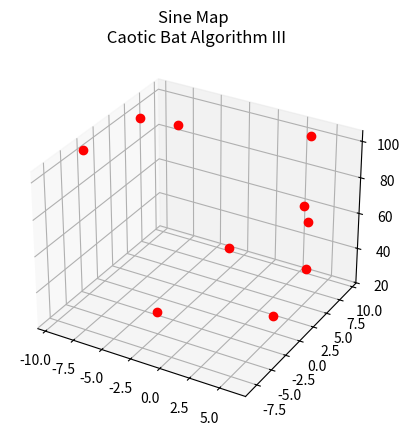
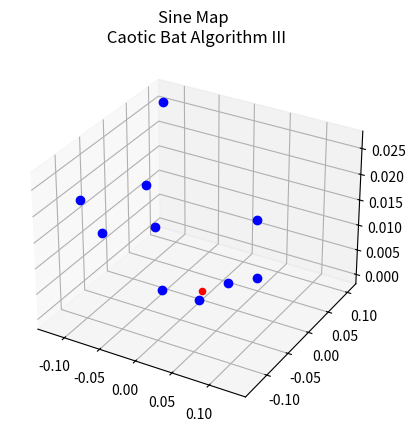

Write Python code to recreate these figures, in order.
# Kaos eklenmiş yarasa algoritması
#A değeri sine map ile güncellenmektedir.
import math
import random
import matplotlib.pyplot as plt
from mpl_toolkits.mplot3d import axes3d
fig=plt.figure()
ax=fig.add_subplot(111,projection='3d')

def amacfonksiyonu(x1,x2):
    return x1**2+x2**2
YarasaSayisi=10;IterasyonSayisi=10000
Fmin=0;Fmax=2;AltLimit=-10;UstLimit=10
V=[0.0,0.0,0.0,0.0,0.0,0.0,0.0,0.0,0.0,0.0]
F=[0.0,0.0,0.0,0.0,0.0,0.0,0.0,0.0,0.0,0.0]
X1=[0.0,0.0,0.0,0.0,0.0,0.0,0.0,0.0,0.0,0.0]
X2=[0.0,0.0,0.0,0.0,0.0,0.0,0.0,0.0,0.0,0.0]
r=0.8
Y=[0.0,0.0,0.0,0.0,0.0,0.0,0.0,0.0,0.0,0.0]
eniyikonum=[0.0,0.0]
eniyiAFdegeri=0.0
for j in range(10):
    X1[j]=AltLimit+(UstLimit-AltLimit)*random.uniform(0,1)
    X2[j] = AltLimit + (UstLimit - AltLimit) * random.uniform(0, 1)
    Y[j]=amacfonksiyonu(X1[j],X2[j])
    if j==0:
        eniyikonum=[X1[j],X2[j]]
        eniyiAFdegeri=Y[j]
    elif j!=0 and Y[j]<eniyiAFdegeri :
        eniyikonum = [X1[j],X2[j]]
        eniyiAFdegeri=Y[j]
ax.plot(X1,X2,Y,"*" ,c='r',marker='o')
plt.title("Sine Map \n Caotic Bat Algorithm III")
plt.show()

t=0
A=0.2
while t<IterasyonSayisi:
    t=t+1
    rnd = random.uniform(0, 1)
    for i in range(YarasaSayisi):
        for z in range(3):
            F[i] = Fmin + (Fmax - Fmin) * random.uniform(0,1)

            if z==0:
                V[i] = V[i] + (X1[i] - eniyikonum[z]) * F[i]
                X1[i] = X1[i] + V[i]
            elif z==1:
                V[i] = V[i] + (X2[i] - eniyikonum[z]) * F[i]
                X2[i] = X2[i] + V[i]
            if X1[i] < (-10):
                X1[i] = -10
            elif X2[i] < (-10):
                X2[i] = -10
            elif X1[i] > 10:
                X1[i] = 10
            elif X2[i] > 10:
                X2[i] = 10


        if rnd>r:
            X1[i]=eniyikonum[0]+random.uniform(-1,1)*A
            X2[i] = eniyikonum[1] + random.uniform(-1, 1) * A


        Y[i]=amacfonksiyonu(X1[i],X2[i])
        if rnd<A and Y[i]<eniyiAFdegeri:
            eniyikonum =[X1[i],X2[i]]
            eniyiAFdegeri = Y[i]
            A=(random.uniform(0,4)*math.sin(math.pi*A))/4
            r = 0.9 * (math.exp(-0.3 * t))
xx=eniyikonum[0]
yy=eniyikonum[1]
zz=(eniyikonum[0]**2)+(eniyikonum[1]**2)
fig=plt.figure()
ax=fig.add_subplot(111,projection='3d')
ax.plot(X1,X2,Y ,"*",c='b',marker='o')
ax.scatter(xx,yy,zz, c='r')
plt.title("Sine Map \n Caotic Bat Algorithm III")
plt.show()

print("A =",A,"r =",r)
print("en iyi konum (x1,x2)=",eniyikonum,"\nen iyi AF değeri =",eniyiAFdegeri)